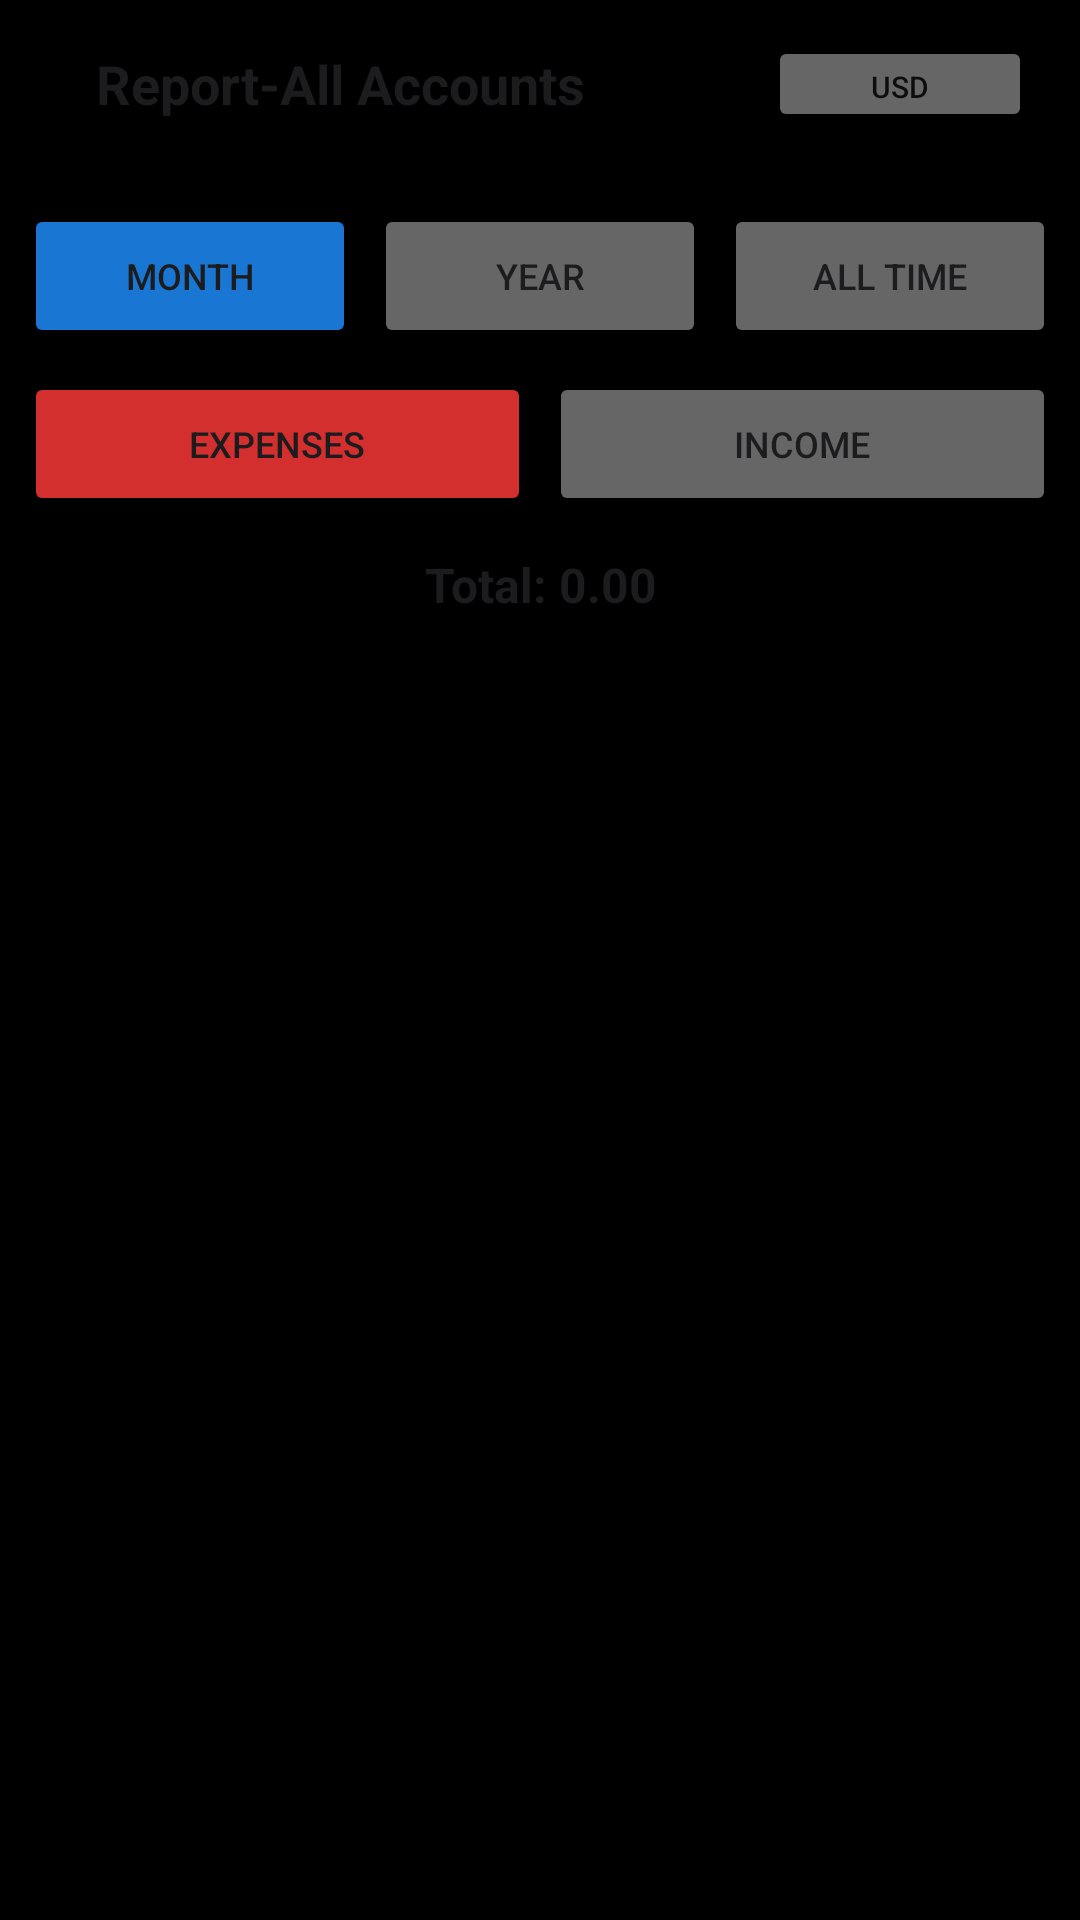

This screen was rendered from an Android layout file. Write that file and the resources it references.
<!-- AndroidManifest.xml: activity theme Theme.MyCalendar2026SAR -->
<!-- res/layout/activity_report_all.xml -->
<?xml version="1.0" encoding="utf-8"?>
<androidx.constraintlayout.widget.ConstraintLayout xmlns:android="http://schemas.android.com/apk/res/android"
    xmlns:app="http://schemas.android.com/apk/res-auto"
    xmlns:tools="http://schemas.android.com/tools"
    android:layout_width="match_parent"
    android:layout_height="match_parent"
    android:background="#000000"
    tools:context=".ReportAllActivity">

    <LinearLayout
        android:id="@+id/reportTopBar"
        android:layout_width="match_parent"
        android:layout_height="56dp"
        android:gravity="center_vertical"
        android:orientation="horizontal"
        android:paddingStart="16dp"
        android:paddingEnd="16dp"
        app:layout_constraintTop_toTopOf="parent">

        <ImageButton
            android:id="@+id/reportBackButton"
            android:layout_width="@dimen/_24sdp"
            android:layout_height="@dimen/_24sdp"
            android:background="?attr/selectableItemBackgroundBorderless"
            android:contentDescription="Back"
            android:padding="4dp"
            android:scaleType="fitCenter"
            android:src="@drawable/ic_back_color" />

        <TextView
            android:layout_width="0dp"
            android:layout_height="wrap_content"
            android:layout_marginStart="16dp"
            android:layout_weight="1"
            android:text="@string/menu_report_all_accounts"
            android:textColor="@color/white"
            android:textSize="18sp"
            android:textStyle="bold" />

        <Button
            android:id="@+id/reportCurrencyButton"
            android:layout_width="wrap_content"
            android:layout_height="32dp"
            android:backgroundTint="@color/gray"
            android:insetTop="0dp"
            android:insetBottom="0dp"
            android:text="USD"
            android:textSize="10sp"
            app:cornerRadius="16dp" />
    </LinearLayout>

    <LinearLayout
        android:id="@+id/reportPeriodContainer"
        android:layout_width="match_parent"
        android:layout_height="wrap_content"
        android:layout_marginTop="4dp"
        android:gravity="center"
        android:orientation="horizontal"
        android:padding="8dp"
        app:layout_constraintTop_toBottomOf="@id/reportTopBar">

        <Button
            android:id="@+id/reportMonthButton"
            android:layout_width="0dp"
            android:layout_height="wrap_content"
            android:layout_weight="1"
            android:backgroundTint="@color/light_green"
            android:text="Month"
            android:textColor="@color/white"
            android:textSize="12sp" />

        <Button
            android:id="@+id/reportYearButton"
            android:layout_width="0dp"
            android:layout_height="wrap_content"
            android:layout_marginStart="6dp"
            android:layout_weight="1"
            android:backgroundTint="@color/gray"
            android:text="Year"
            android:textColor="@color/white"
            android:textSize="12sp" />

        <Button
            android:id="@+id/reportAllButton"
            android:layout_width="0dp"
            android:layout_height="wrap_content"
            android:layout_marginStart="6dp"
            android:layout_weight="1"
            android:backgroundTint="@color/gray"
            android:text="All Time"
            android:textColor="@color/white"
            android:textSize="12sp" />
    </LinearLayout>

    <LinearLayout
        android:id="@+id/reportTypeContainer"
        android:layout_width="match_parent"
        android:layout_height="wrap_content"
        android:gravity="center"
        android:orientation="horizontal"
        android:paddingStart="8dp"
        android:paddingEnd="8dp"
        android:paddingBottom="4dp"
        app:layout_constraintTop_toBottomOf="@id/reportPeriodContainer">

        <Button
            android:id="@+id/reportExpenseToggle"
            android:layout_width="0dp"
            android:layout_height="wrap_content"
            android:layout_weight="1"
            android:backgroundTint="@color/expense_red"
            android:text="@string/expenses"
            android:textColor="@color/white"
            android:textSize="12sp" />

        <Button
            android:id="@+id/reportIncomeToggle"
            android:layout_width="0dp"
            android:layout_height="wrap_content"
            android:layout_marginStart="6dp"
            android:layout_weight="1"
            android:backgroundTint="@color/gray"
            android:text="@string/income"
            android:textColor="@color/white"
            android:textSize="12sp" />
    </LinearLayout>

    <TextView
        android:id="@+id/reportTotalText"
        android:layout_width="match_parent"
        android:layout_height="wrap_content"
        android:gravity="center"
        android:paddingTop="8dp"
        android:paddingBottom="4dp"
        android:text="Total: 0.00"
        android:textColor="@color/white"
        android:textSize="16sp"
        android:textStyle="bold"
        app:layout_constraintTop_toBottomOf="@id/reportTypeContainer" />

    <androidx.recyclerview.widget.RecyclerView
        android:id="@+id/reportRecyclerView"
        android:layout_width="match_parent"
        android:layout_height="0dp"
        android:clipToPadding="false"
        android:paddingBottom="16dp"
        app:layout_constraintBottom_toBottomOf="parent"
        app:layout_constraintTop_toBottomOf="@id/reportTotalText" />

    <TextView
        android:id="@+id/reportEmptyText"
        android:layout_width="wrap_content"
        android:layout_height="wrap_content"
        android:text="No transactions in this period."
        android:textColor="@color/text_secondary"
        android:visibility="gone"
        app:layout_constraintBottom_toBottomOf="parent"
        app:layout_constraintEnd_toEndOf="parent"
        app:layout_constraintStart_toStartOf="parent"
        app:layout_constraintTop_toBottomOf="@id/reportTotalText" />

</androidx.constraintlayout.widget.ConstraintLayout>
<!-- resources referenced by this layout -->
<resources>
  <color name="expense_red">#D32F2F</color>
  <color name="gray">#666666</color>
  <color name="light_green">#1976D2</color>
  <color name="text_secondary">#666666</color>
  <color name="white">#1C1C1E</color>
  <string name="expenses">Expenses</string>
  <string name="income">Income</string>
  <string name="menu_report_all_accounts">Report-All Accounts</string>
  <style name="Theme.MyCalendar2026SAR" parent="Theme.MaterialComponents.DayNight.NoActionBar">
          
          <item name="colorPrimary">@color/light_green</item>
          <item name="colorPrimaryVariant">@color/hunter_green</item>
          <item name="colorOnPrimary">@color/white</item>
          
          <item name="colorSecondary">@color/teal_200</item>
          <item name="colorSecondaryVariant">@color/teal_700</item>
          <item name="colorOnSecondary">@color/black</item>
          
          <item name="android:statusBarColor">?attr/colorPrimaryVariant</item>
  
          <item name="colorControlActivated">@color/light_green</item>
  
          <item name="android:listPreferredItemPaddingStart">8dp</item>
          <item name="android:listPreferredItemPaddingEnd">8dp</item>
          <item name="android:textAppearanceLargePopupMenu">@style/CustomMenuTextAppearance</item>
          <item name="android:textAppearanceSmallPopupMenu">@style/CustomMenuTextAppearance</item>
          <item name="android:popupMenuStyle">@style/CustomPopupMenuStyle</item>
  
          
          <item name="materialAlertDialogTheme">@style/CustomAlertDialogTheme</item>
          <item name="alertDialogTheme">@style/CustomAlertDialogTheme</item>
      </style>
  <color name="hunter_green">#0D47A1</color>
  <color name="teal_200">#00897B</color>
  <color name="teal_700">#00695C</color>
  <color name="black">#F5F5F7</color>
  <style name="CustomMenuTextAppearance" parent="TextAppearance.AppCompat.Widget.PopupMenu.Large">
          <item name="android:textSize">@dimen/_10ssp</item>
          <item name="android:textColor">@color/white</item>
      </style>
  <style name="CustomPopupMenuStyle" parent="Widget.AppCompat.PopupMenu">
          <item name="android:minWidth">@dimen/_110sdp</item>
      </style>
  <style name="CustomAlertDialogTheme" parent="ThemeOverlay.MaterialComponents.MaterialAlertDialog">
          <item name="colorPrimary">@color/light_green</item>
          <item name="colorAccent">@color/light_green</item>
          <item name="colorSecondary">@color/light_green</item>
          <item name="android:textColorPrimary">@color/white</item>
          
          <item name="buttonBarPositiveButtonStyle">@style/GreenButtonStyle</item>
          <item name="buttonBarNegativeButtonStyle">@style/GreenButtonStyle</item>
          <item name="buttonBarNeutralButtonStyle">@style/GreenButtonStyle</item>
      </style>
  <style name="GreenButtonStyle" parent="Widget.MaterialComponents.Button.TextButton">
          <item name="android:textColor">@color/light_green</item>
      </style>
</resources>
